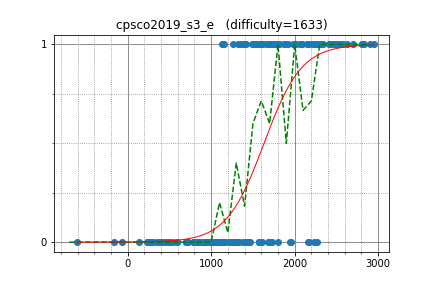

The data file committed next to this chart (first rows):
square1001, 2500.979853, 1
E869120, 2806, 1
kort0n, 2410, 1
beet, 2623, 1
rickytheta, 2811, 1
kobae964, 2827, 1
tubuann, 2088, 1
drafear, 2518, 1
betrue12, 2434, 1
gazelle, 2483, 1
noshi91, 2550, 1
IH19980412, 2945, 1
TangentDay, 2583, 1
latte0119, 2905, 1
ats5515, 2700, 1
fumiphys, 1736, 1
pekempey, 2407, 1
Suibaka, 2088, 1
yumeno_ukihashi, 2507, 1
risujiroh, 2307, 1
pachicobue, 2239, 1
startcpp, 2165, 1
sumitacchan, 2314, 1
Misteer, 2152, 1
kenken714, 1747, 1
hide1214, 1721, 1
leaf1415, 2242, 1
penguinshunya, 1508, 1
Bwambocos, 1567, 1
mamekin, 2477, 1
nwin, 2304, 1
firiexp, 1736, 1
Motsu_xe, 1616, 1
ei13333, 2338, 1
tanzaku, 2332, 1
TAISA_, 2008, 1
kotatsugame, 2272, 1
suzume, 2004, 1
define, 1340, 1
mikit, 2064, 1
ktr216, 1609, 1
m_tsubasa, 1735, 1
koikotya, 1898, 1
siotouto, 1876, 1
VP_lenneth_, 1416, 1
totori_nyaa, 1157, 1
idsigma, 1815, 1
emthrm, 1802, 1
tossy, 2299, 1
daut, 1257, 1
chaemon, 1980, 1
ryoryoryo111, 1491, 1
yuma220284, 1320, 1
zawanishi, 1126, 1
nebukuro09, 2156, 1
you070707, 1666, 1
kozima, 2157, 1
physics0523, 2213, 1
hirokazu1020, 1816, 1
keymoon, 1896, 1
kjnh10, 1524, 1
... 124 more rows
